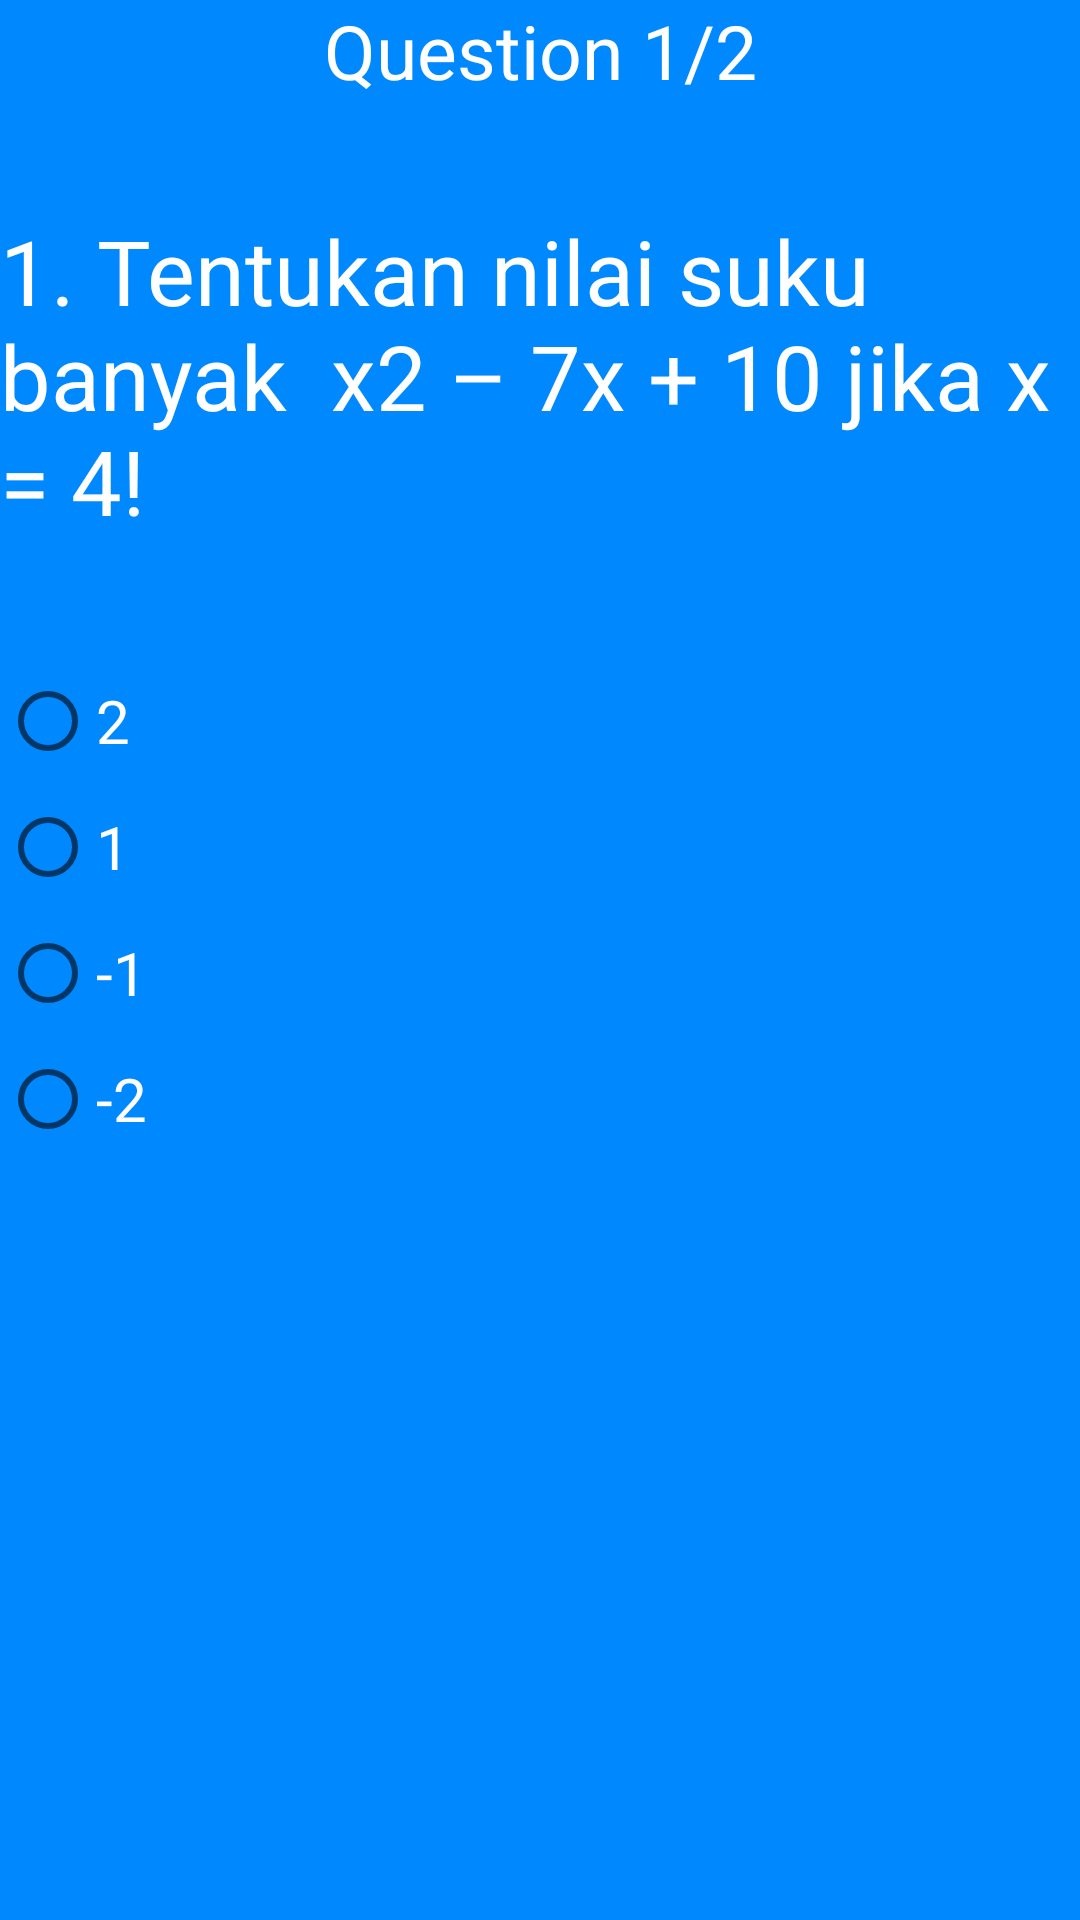

Produce the Android XML layout that renders to this screen, including the resource entries it uses.
<!-- AndroidManifest.xml: application theme AppTheme -->
<!-- res/layout/activity_sedang1.xml -->
<?xml version="1.0" encoding="utf-8"?>
<RelativeLayout xmlns:android="http://schemas.android.com/apk/res/android"
    xmlns:app="http://schemas.android.com/apk/res-auto"
    xmlns:tools="http://schemas.android.com/tools"
    android:layout_width="match_parent"
    android:layout_height="match_parent"
    android:background="#0088ff"
    tools:context=".MudahLV1.MUDAH1">


    <TextView
        android:layout_width="match_parent"
        android:layout_height="wrap_content"
        android:text="Question 1/2"
        android:gravity="center"
        android:textColor="#ffff"
        android:textSize="25dp"
        />



    <TextView
        android:id="@+id/text123"
        android:paddingTop="70dp"
        android:layout_width="wrap_content"
        android:layout_height="wrap_content"
        android:text="1. Tentukan nilai suku banyak  x2 – 7x + 10 jika x = 4!"
        android:textColor="#ffff"
        android:textSize="30dp" />

    <RadioGroup
        android:layout_below="@+id/text123"
        android:layout_centerHorizontal="true"
        android:layout_marginTop="39dp"
        android:layout_width="match_parent"
        android:layout_height="wrap_content"
        android:id="@+id/RadioA1">

        <RadioButton
            android:text="2"
            android:id="@+id/RadioB1"
            android:onClick="onRadioButton"
            android:layout_width="match_parent"
            android:layout_height="wrap_content"
            android:layout_marginTop="5dp"
            android:textSize="20dp"
            android:textColor="#ffff"
            android:foreground="?attr/selectableItemBackground"/>

        <RadioButton
            android:layout_width="match_parent"
            android:layout_height="wrap_content"
            android:id="@+id/RadioB2"
            android:text="1"
            android:textColor="#ffff"
            android:onClick="onRadioButton"
            android:textSize="20dp"
            android:layout_marginTop="10dp"
            android:foreground="?attr/selectableItemBackground"/>


        <RadioButton
            android:id="@+id/RadioB3"
            android:layout_width="match_parent"
            android:layout_height="wrap_content"
            android:layout_marginTop="10dp"
            android:foreground="?attr/selectableItemBackground"
            android:onClick="onRadioButton"
            android:shadowColor="#ffff"
            android:text="-1"
            android:textColor="#ffff"
            android:textSize="20dp" />


        <RadioButton
            android:layout_width="match_parent"
            android:layout_height="wrap_content"
            android:id="@+id/RadioB4"
            android:text="-2"
            android:onClick="onRadioButton"
            android:textSize="20dp"
            android:layout_marginTop="10dp"
            android:textColor="#ffff"
            android:foreground="?attr/selectableItemBackground"/>

    </RadioGroup>




</RelativeLayout>
<!-- resources referenced by this layout -->
<resources>
  <style name="AppTheme" parent="Theme.AppCompat.Light.DarkActionBar">
          
          <item name="colorPrimary">#00B8D4</item>
          <item name="colorPrimaryDark">#00B8D4</item>
          <item name="colorAccent">@color/colorAccent</item>
  
      </style>
  <color name="colorAccent">#D81B60</color>
</resources>
